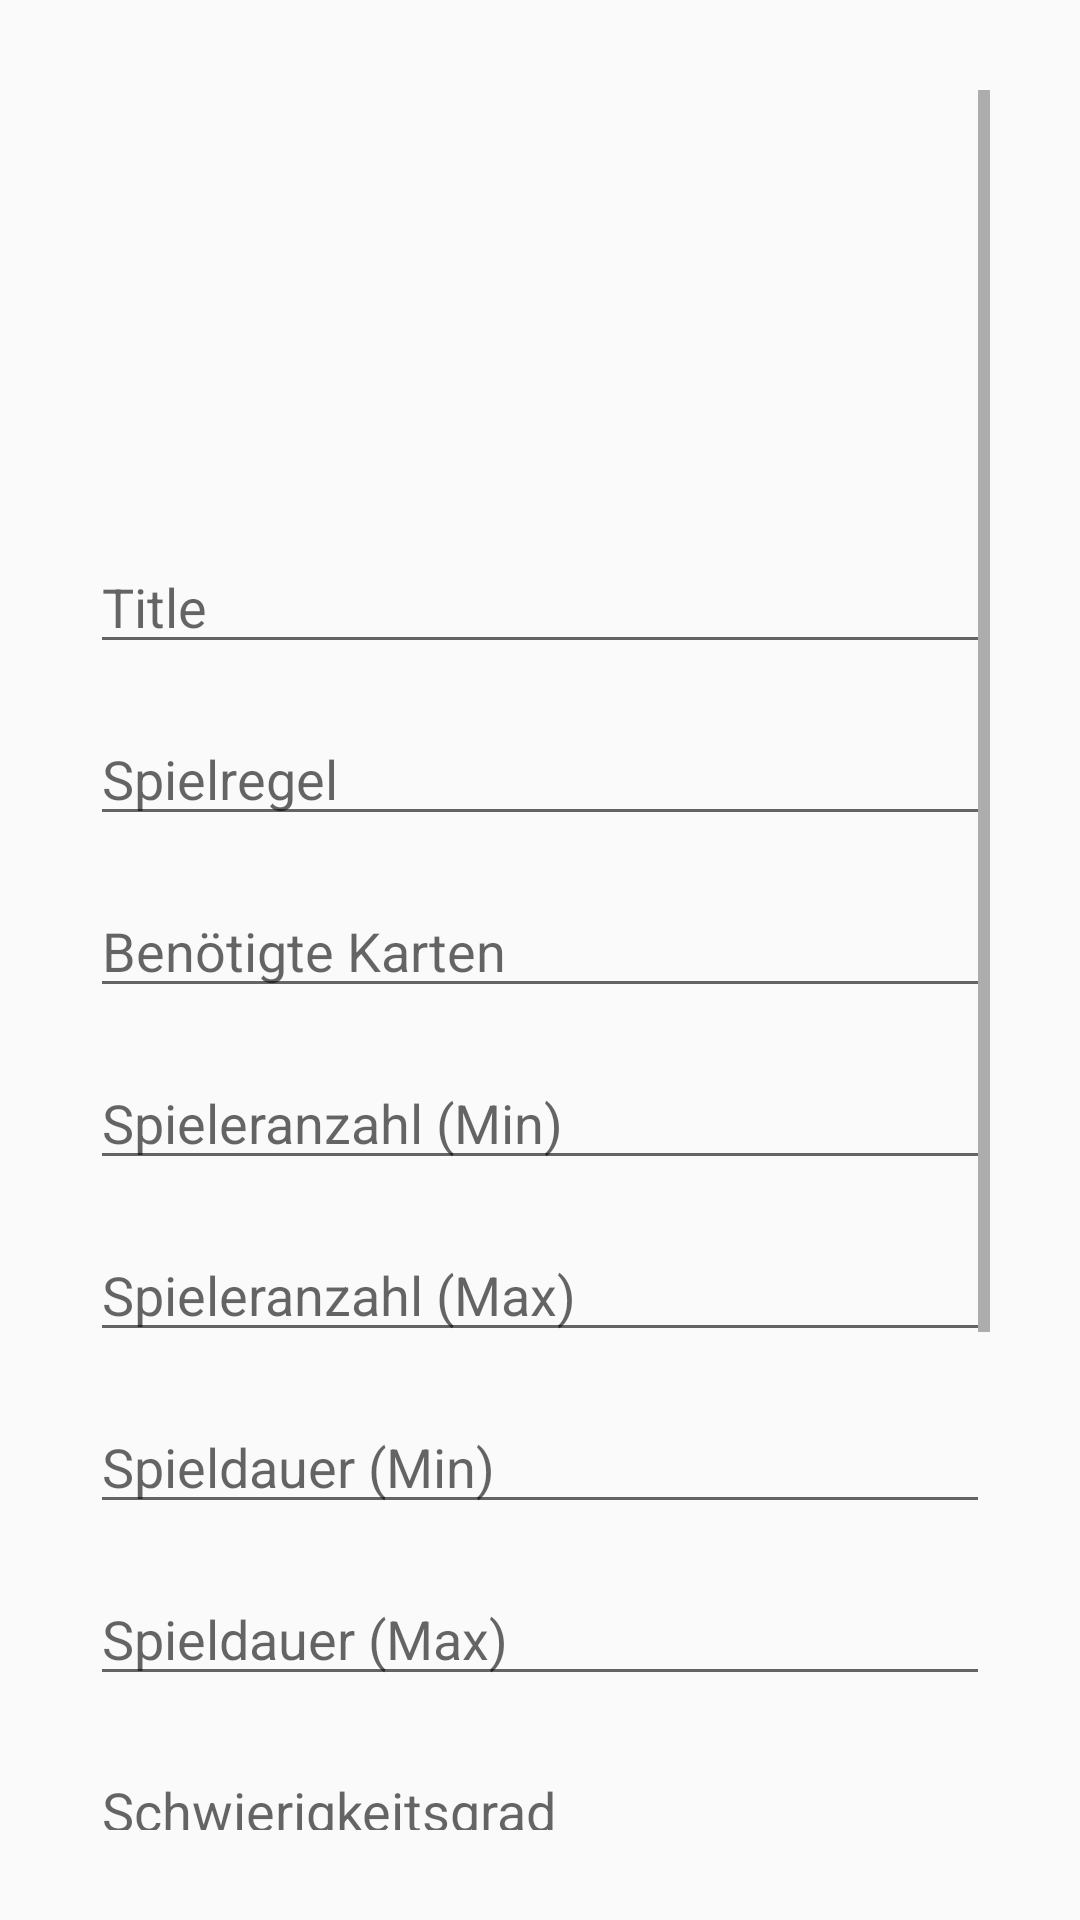

Android layout source for this screen:
<!-- AndroidManifest.xml: application theme Theme.NavigationsBar -->
<!-- res/layout/activity_update.xml -->
<?xml version="1.0" encoding="utf-8"?>
<androidx.constraintlayout.widget.ConstraintLayout xmlns:android="http://schemas.android.com/apk/res/android"
    xmlns:app="http://schemas.android.com/apk/res-auto"
    xmlns:tools="http://schemas.android.com/tools"
    android:layout_width="match_parent"
    android:layout_height="match_parent"
    tools:context=".Database.UpdateActivity"
    android:padding="30dp">

    <ScrollView
        android:layout_width="match_parent"
        android:layout_height="match_parent"
        app:layout_constraintStart_toStartOf="parent"
        app:layout_constraintTop_toTopOf="parent"
        app:layout_constraintEnd_toEndOf="parent"
        app:layout_constraintBottom_toBottomOf="parent">

        <LinearLayout
            android:layout_width="match_parent"
            android:layout_height="wrap_content"
            android:orientation="vertical">

            <EditText
                android:id="@+id/title_input2"
                android:layout_width="match_parent"
                android:layout_height="wrap_content"
                android:layout_marginTop="150dp"
                android:ems="10"
                android:hint="Title"
                android:inputType="textPersonName" />

            <EditText
                android:id="@+id/spielregel_input2"
                android:layout_width="match_parent"
                android:layout_height="wrap_content"
                android:layout_marginTop="16dp"
                android:ems="10"
                android:hint="Spielregel"
                android:inputType="textMultiLine" />

            <EditText
                android:id="@+id/benötigteKarten_input2"
                android:layout_width="match_parent"
                android:layout_height="wrap_content"
                android:layout_marginTop="16dp"
                android:ems="10"
                android:hint="Benötigte Karten"
                android:inputType="text" />

            <EditText
                android:id="@+id/spieleranzahlMin_input2"
                android:layout_width="match_parent"
                android:layout_height="wrap_content"
                android:layout_marginTop="16dp"
                android:ems="10"
                android:hint="Spieleranzahl (Min)"
                android:inputType="number" />

            <EditText
                android:id="@+id/spieleranzahlMax_input2"
                android:layout_width="match_parent"
                android:layout_height="wrap_content"
                android:layout_marginTop="16dp"
                android:ems="10"
                android:hint="Spieleranzahl (Max)"
                android:inputType="number" />

            <EditText
                android:id="@+id/spieldauerMin_input2"
                android:layout_width="match_parent"
                android:layout_height="wrap_content"
                android:layout_marginTop="16dp"
                android:ems="10"
                android:hint="Spieldauer (Min)"
                android:inputType="number" />

            <EditText
                android:id="@+id/spieldauerMax_input2"
                android:layout_width="match_parent"
                android:layout_height="wrap_content"
                android:layout_marginTop="16dp"
                android:ems="10"
                android:hint="Spieldauer (Max)"
                android:inputType="number" />

            <EditText
                android:id="@+id/schwierigkeitsgrad_input2"
                android:layout_width="match_parent"
                android:layout_height="wrap_content"
                android:layout_marginTop="16dp"
                android:ems="10"
                android:hint="Schwierigkeitsgrad"
                android:inputType="text" />


            <Button
                android:id="@+id/update_button"
                android:layout_width="match_parent"
                android:layout_height="70dp"
                android:layout_marginTop="40dp"
                android:text="Update"
                android:textAllCaps="false"
                android:textSize="20sp" />

            <Button
                android:id="@+id/delete_button"
                android:layout_width="match_parent"
                android:layout_height="70dp"
                android:layout_marginTop="40dp"
                android:text="Delete"
                android:textAllCaps="false"
                android:textSize="20sp" />

        </LinearLayout>
    </ScrollView>

</androidx.constraintlayout.widget.ConstraintLayout>
<!-- resources referenced by this layout -->
<resources>
  <style name="Theme.NavigationsBar" parent="Theme.AppCompat.DayNight.NoActionBar">
          
          <item name="colorPrimary">@color/black</item>
          <item name="colorPrimaryVariant">@color/black</item>
          <item name="colorOnPrimary">@color/white</item>
          
          <item name="colorSecondary">@color/teal_200</item>
          <item name="colorSecondaryVariant">@color/teal_700</item>
          <item name="colorOnSecondary">@color/black</item>
  
          <item name="android:statusBarColor">@color/white</item>
          <item name="android:windowLightStatusBar">true</item>
  
          
      </style>
  <color name="black">#FF000000</color>
  <color name="white">#FFFFFFFF</color>
  <color name="teal_200">#F37882</color>
  <color name="teal_700">#FF018786</color>
</resources>
